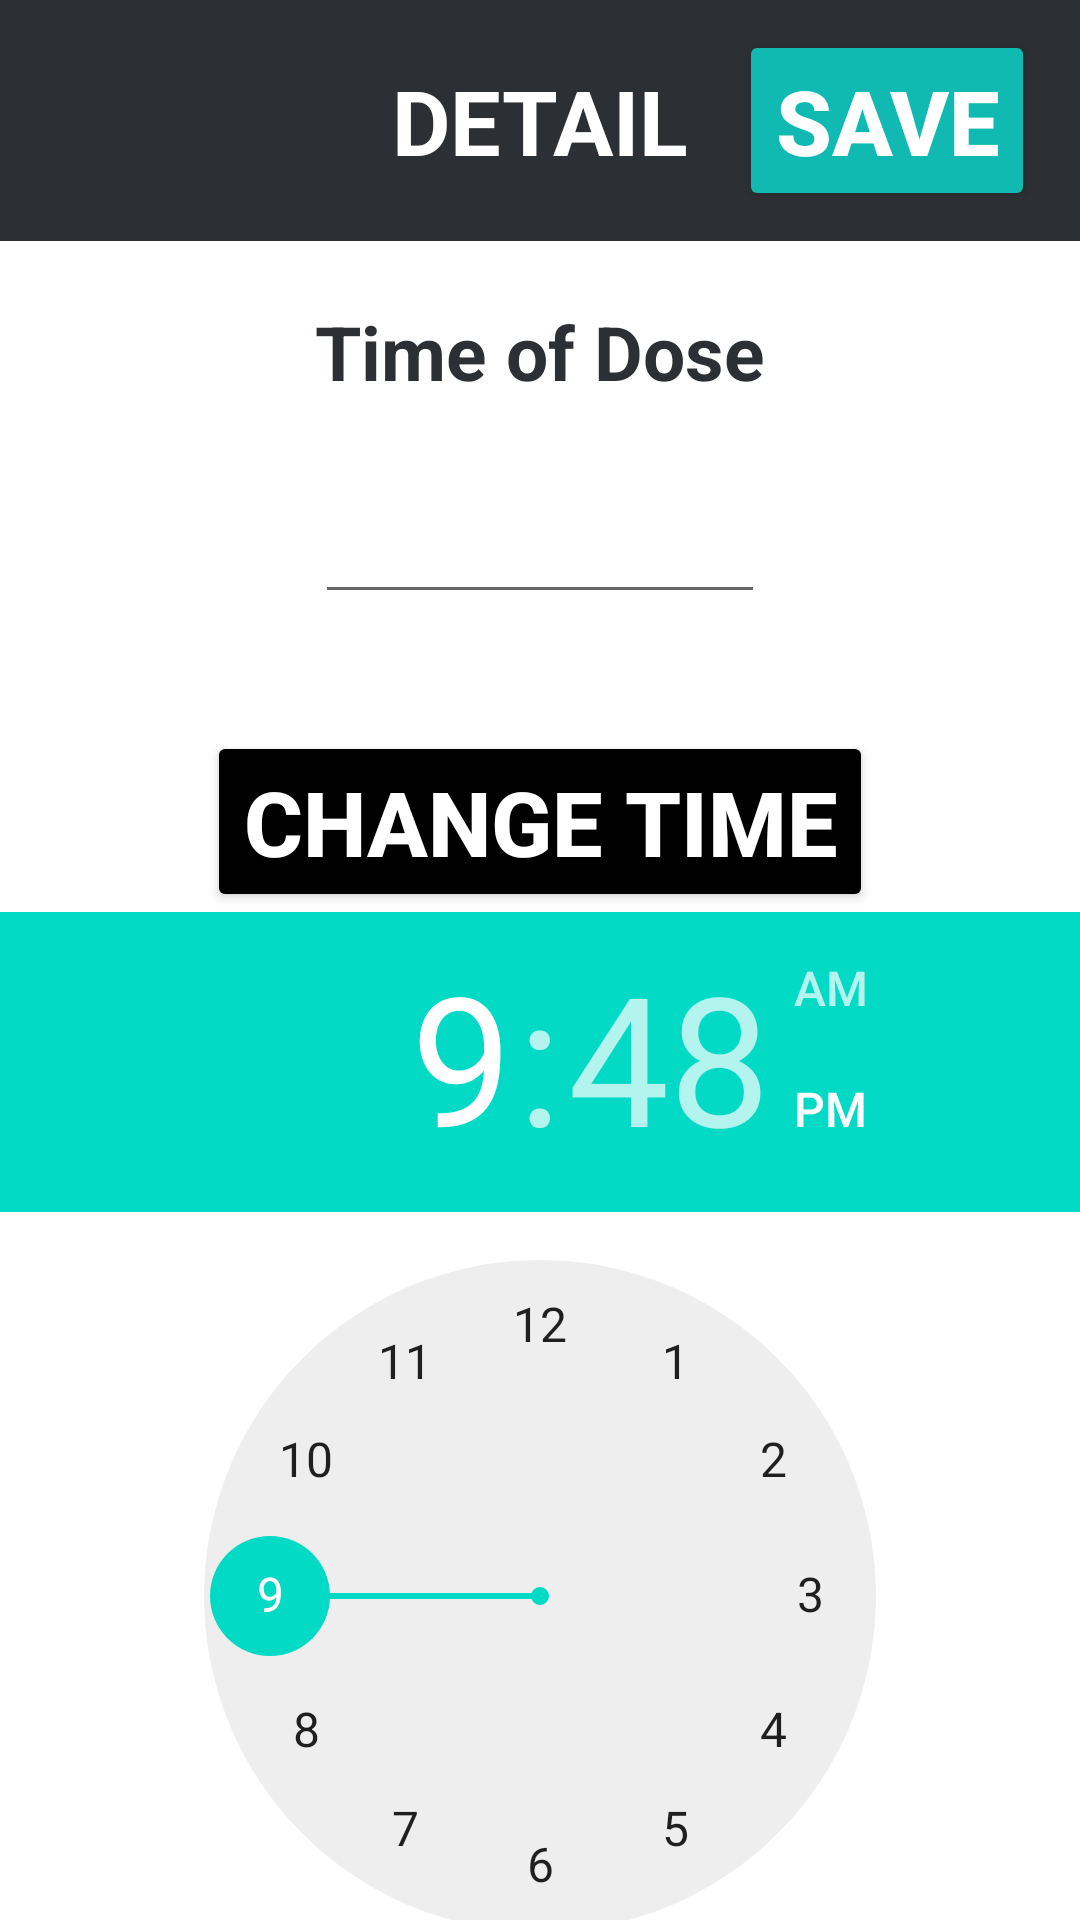

Write the Android layout XML for this screen, with the resource values it uses.
<!-- AndroidManifest.xml: application theme Theme.GhydrationApp -->
<!-- res/layout/activity_dose_detail.xml -->
<?xml version="1.0" encoding="utf-8"?>
<LinearLayout xmlns:android="http://schemas.android.com/apk/res/android"
    xmlns:app="http://schemas.android.com/apk/res-auto"
    xmlns:tools="http://schemas.android.com/tools"
    android:layout_width="match_parent"
    android:layout_height="match_parent"
    android:orientation="vertical"
    tools:context=".DoseDetailActivity">

    <androidx.appcompat.widget.Toolbar
        android:layout_width="match_parent"
        android:layout_height="wrap_content"
        android:background="@color/darkGray"
        android:minHeight="?actionBarSize"
        android:theme="?actionBarTheme">

        <TextView
            android:layout_width="wrap_content"
            android:layout_height="wrap_content"
            android:layout_gravity="center"
            android:text="DETAIL"
            android:textColor="@color/white"
            android:textSize="30sp"
            android:textStyle="bold" />

        <Button
            android:layout_width="wrap_content"
            android:layout_height="wrap_content"
            android:layout_gravity="end"

            android:layout_marginTop="10dp"
            android:layout_marginEnd="15dp"
            android:layout_marginBottom="10dp"
            android:backgroundTint="@color/teal_200"
            android:onClick="saveNote"
            android:text="SAVE"
            android:textColor="@color/white"
            android:textSize="30sp"
            android:textStyle="bold" />

    </androidx.appcompat.widget.Toolbar>

    <TextView
        android:layout_width="wrap_content"
        android:layout_height="wrap_content"
        android:layout_gravity="center"
        android:layout_marginTop="20dp"
        android:text="Time of Dose"
        android:textColor="@color/darkGray"
        android:textSize="25sp"
        android:textStyle="bold" />

    <EditText
        android:id="@+id/titleEditText"
        android:layout_width="150dp"
        android:layout_height="wrap_content"
        android:layout_gravity="center"
        android:layout_marginTop="20dp"
        android:maxLines="1"
        android:textColor="@color/darkGray"
        android:text=""
        android:textSize="25sp" />

    <TextView
        android:id="@+id/tvTime"
        android:layout_width="wrap_content"
        android:layout_height="wrap_content"
        android:text="" />

    <Button
        android:id="@+id/buttonChangeTime"
        android:layout_width="wrap_content"
        android:layout_height="wrap_content"
        android:text="Change Time"
        android:layout_gravity="center"
        android:layout_marginTop="20dp"
        android:backgroundTint="@color/black"
        android:textColor="@color/white"
        android:textSize="30sp"
        android:textStyle="bold" />

    <TimePicker
        android:id="@+id/timePickerl"
        android:layout_width="wrap_content"
        android:layout_height="wrap_content" />

    <TextView
        android:layout_width="wrap_content"
        android:layout_height="wrap_content"
        android:layout_gravity="center"
        android:layout_marginTop="20dp"
        android:text="Amount of Dose"
        android:textColor="@color/darkGray"
        android:textSize="25sp"
        android:textStyle="bold" />

    <EditText
        android:id="@+id/descriptionEditText"
        android:layout_width="150dp"
        android:layout_height="wrap_content"
        android:layout_gravity="center"
        android:layout_marginTop="20dp"
        android:maxLines="1"
        android:text=""
        android:textColor="@color/darkGray"
        android:textSize="25sp"
        tools:ignore="SpeakableTextPresentCheck" />

    <Button
        android:id="@+id/deleteDoseButton"
        android:layout_width="wrap_content"
        android:layout_height="wrap_content"
        android:layout_gravity="center"
        android:layout_marginTop="20dp"
        android:backgroundTint="@color/pink_500"
        android:onClick="deleteDose"
        android:text="DELETE"
        android:textColor="@color/white"
        android:textSize="30sp"
        android:textStyle="bold" />


</LinearLayout>
<!-- resources referenced by this layout -->
<resources>
  <color name="black">#FF000000</color>
  <color name="darkGray">#2C2F33</color>
  <color name="pink_500">#FC5C65</color>
  <color name="teal_200">#10B9B1</color>
  <color name="white">#FFFFFFFF</color>
  <style name="Theme.GhydrationApp" parent="Theme.MaterialComponents.Light.NoActionBar">
          
          <item name="colorPrimary">@color/darkGray</item>
          <item name="colorPrimaryVariant">@color/black</item>
          <item name="colorOnPrimary">@color/darkGray</item>
          
          <item name="android:statusBarColor" tools:targetApi="l">?attr/colorPrimaryVariant</item>
          
      </style>
</resources>
